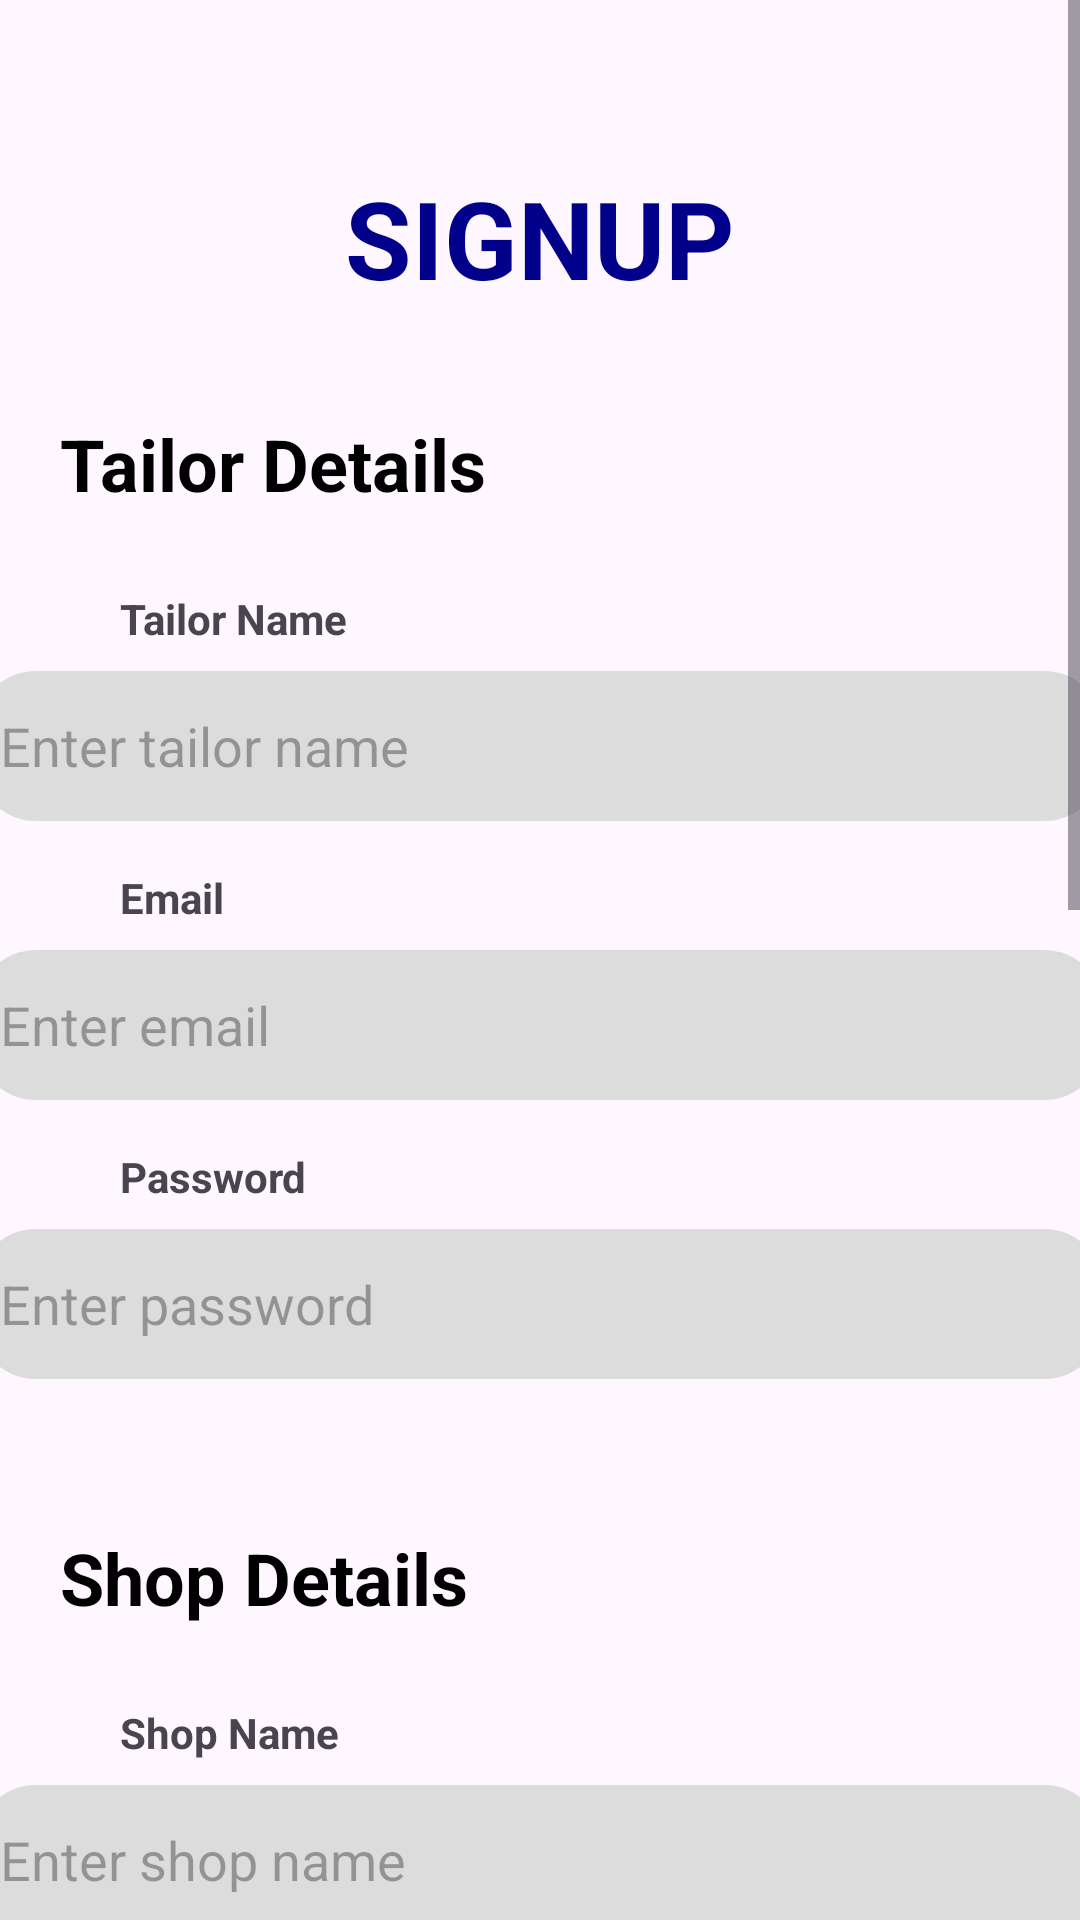

Write the Android layout XML for this screen, with the resource values it uses.
<!-- AndroidManifest.xml: application theme Theme.CustomClothingOrderManager -->
<!-- res/layout/activity_dashboard.xml -->
<?xml version="1.0" encoding="utf-8"?>
<androidx.constraintlayout.widget.ConstraintLayout
    xmlns:android="http://schemas.android.com/apk/res/android"
    xmlns:app="http://schemas.android.com/apk/res-auto"
    xmlns:tools="http://schemas.android.com/tools"
    android:id="@+id/categorytxt"
    android:layout_width="match_parent"
    android:layout_height="match_parent"
    tools:context=".ui.dashboard">

    <ScrollView
        android:layout_width="0dp"
        android:layout_height="0dp"
        app:layout_constraintTop_toTopOf="parent"
        app:layout_constraintBottom_toBottomOf="parent"
        app:layout_constraintStart_toStartOf="parent"
        app:layout_constraintEnd_toEndOf="parent">

        <LinearLayout
            android:layout_width="match_parent"
            android:layout_height="wrap_content"
            android:orientation="vertical">

            <TextView
                android:id="@+id/singuplbl"
                android:layout_width="wrap_content"
                android:layout_height="wrap_content"
                android:layout_gravity="center_horizontal"
                android:layout_marginTop="55dp"
                android:layout_marginBottom="5dp"
                android:text="SIGNUP"
                android:textSize="36sp"
                android:textColor="#00008B"
                android:textStyle="bold" />

            <TextView
                android:id="@+id/tailorDetailsTitle"
                android:layout_width="wrap_content"
                android:layout_height="wrap_content"
                android:layout_marginTop="30dp"
                android:layout_gravity="left"
                android:layout_marginLeft="20dp"
                android:layout_marginBottom="10dp"
                android:text="Tailor Details"
                android:textSize="24sp"
                android:textColor="@color/black"
                android:textStyle="bold" />

            <TextView
                android:id="@+id/tailorNameLabel"
                android:layout_width="wrap_content"
                android:layout_height="wrap_content"
                android:layout_marginTop="16dp"
                android:layout_marginStart="40dp"
                android:text="Tailor Name"
                android:textStyle="bold"
                android:textSize="14sp" />

            <EditText
                android:id="@+id/tailorNameTxt"
                android:layout_height="50dp"
                android:layout_marginHorizontal="16dp"
                android:layout_marginTop="8dp"
                android:background="@drawable/singuptextbox"
                android:hint="Enter tailor name"
                android:layout_gravity="center_horizontal"
                android:layout_width="376dp"
                android:inputType="text"
                android:padding="8dp"
                android:textColor="@color/black"
                android:textColorHighlight="@color/cardview_dark_background" />

            <TextView
                android:id="@+id/tailorEmailLabel"
                android:layout_width="wrap_content"
                android:layout_height="wrap_content"
                android:layout_marginTop="16dp"
                android:layout_marginStart="40dp"
                android:text="Email"
                android:textStyle="bold"
                android:textSize="14sp" />

            <EditText
                android:id="@+id/tailorEmailTxt"
                android:layout_width="376dp"
                android:layout_height="50dp"
                android:layout_gravity="center_horizontal"
                android:layout_marginHorizontal="16dp"
                android:layout_marginTop="8dp"
                android:background="@drawable/singuptextbox"
                android:hint="Enter email"
                android:inputType="textEmailAddress"
                android:padding="8dp"
                android:textColor="@color/black"
                android:textColorHighlight="@color/cardview_dark_background" />

            <TextView
                android:id="@+id/tailorPasswordLabel"
                android:layout_width="wrap_content"
                android:layout_height="wrap_content"
                android:layout_marginTop="16dp"
                android:layout_marginStart="40dp"
                android:text="Password"
                android:textStyle="bold"
                android:textSize="14sp" />

            <EditText
                android:id="@+id/tailorPasswordTxt"
                android:layout_height="50dp"
                android:layout_marginHorizontal="16dp"
                android:layout_marginTop="8dp"
                android:background="@drawable/singuptextbox"
                android:hint="Enter password"
                android:inputType="textPassword"
                android:layout_gravity="center_horizontal"
                android:layout_width="376dp"
                android:padding="8dp"
                android:textColor="@color/black"
                android:textColorHighlight="@color/cardview_dark_background" />


            <TextView
                android:id="@+id/shopDetailsTitle"
                android:layout_width="wrap_content"
                android:layout_height="wrap_content"
                android:layout_marginTop="50dp"
                android:layout_gravity="left"
                android:layout_marginLeft="20dp"
                android:layout_marginBottom="10dp"
                android:text="Shop Details"
                android:textSize="24sp"
                android:textColor="@color/black"
                android:textStyle="bold" />

            <TextView
                android:id="@+id/shopNameLabel"
                android:layout_width="wrap_content"
                android:layout_height="wrap_content"
                android:layout_marginTop="16dp"
                android:layout_marginStart="40dp"
                android:text="Shop Name"
                android:textSize="14sp"
                android:textStyle="bold"/>

            <EditText
                android:id="@+id/shopNameTxt"
                android:layout_marginHorizontal="16dp"
                android:layout_marginTop="8dp"
                android:hint="Enter shop name"
                android:padding="8dp"
                android:layout_height="50dp"
                android:background="@drawable/singuptextbox"
                android:layout_gravity="center_horizontal"
                android:layout_width="376dp"
                android:textColor="@color/black"
                android:textColorHighlight="@color/cardview_dark_background"
                android:inputType="text" />


            <TextView
                android:id="@+id/specializationsLabel"
                android:layout_width="wrap_content"
                android:layout_height="wrap_content"
                android:layout_marginTop="20dp"
                android:layout_marginStart="30dp"
                android:text="Specializations"
                android:textStyle="bold"
                android:textSize="18sp" />

            <LinearLayout
                android:layout_width="wrap_content"
                android:layout_height="wrap_content"
                android:layout_gravity="center_horizontal"
                android:layout_marginTop="8dp"
                android:orientation="horizontal">

                <CheckBox
                    android:id="@+id/women_clothing"
                    android:layout_width="wrap_content"
                    android:layout_height="wrap_content"
                    android:textSize="12sp"
                    android:text="Women's Clothing" />

                <CheckBox
                    android:id="@+id/men_clothing"
                    android:layout_width="wrap_content"
                    android:layout_height="wrap_content"
                    android:layout_marginStart="16dp"
                    android:textSize="12sp"
                    android:text="Men's Clothing" />

                <CheckBox
                    android:id="@+id/bridal_clothing"
                    android:layout_width="wrap_content"
                    android:layout_height="wrap_content"
                    android:layout_marginStart="16dp"
                    android:textSize="12sp"
                    android:text="Bridal Wear" />

            </LinearLayout>

            <CheckBox
                android:id="@+id/children_clothing"
                android:layout_width="wrap_content"
                android:layout_height="wrap_content"
                android:layout_marginStart="39dp"
                android:layout_marginTop="8dp"
                android:textSize="12sp"
                android:text="Children’s Clothing" />

            <TextView
                android:id="@+id/uploadPhotoLabel"
                android:layout_width="wrap_content"
                android:layout_height="wrap_content"
                android:layout_marginTop="20dp"
                android:layout_marginStart="30dp"
                android:text="Upload Photo"
                android:textStyle="bold"
                android:textSize="18sp" />

            <LinearLayout
                android:layout_width="match_parent"
                android:layout_height="wrap_content"
                android:layout_marginStart="39dp"
                android:layout_marginTop="8dp"
                android:orientation="horizontal">

                <ImageView
                    android:id="@+id/imageView"
                    android:layout_width="100dp"
                    android:layout_height="100dp"
                    android:layout_gravity="center"
                    android:contentDescription="Selected Image"
                    android:scaleType="centerCrop"
                    android:src="@drawable/ic_launcher_background" />

                <Button
                    android:id="@+id/selectImageButton"
                    android:layout_width="wrap_content"
                    android:layout_height="wrap_content"
                    android:layout_gravity="center"
                    android:layout_marginStart="16dp"
                    android:backgroundTint="@color/purple"
                    app:cornerRadius = "20dp"
                    android:text="Select Image" />
            </LinearLayout>

            <TextView
                android:id="@+id/selectLocationLabel"
                android:layout_width="wrap_content"
                android:layout_height="wrap_content"
                android:layout_marginTop="20dp"
                android:layout_marginStart="30dp"
                android:textStyle="bold"
                android:text="Select Location"
                android:textSize="18sp" />

            <TextView
                android:id="@+id/location_text"
                android:layout_width="wrap_content"
                android:layout_height="wrap_content"
                android:layout_marginTop="16dp"
                android:layout_marginStart="39dp"
                android:textSize="18sp" />

            <com.google.android.gms.maps.MapView
                android:id="@+id/mapView2"
                android:layout_width="match_parent"
                android:layout_height="200dp"
                android:layout_margin="16dp" />

            <Button
                android:id="@+id/signupButton"
                android:layout_width="match_parent"
                android:layout_height="wrap_content"
                android:layout_margin="16dp"
                android:text="Signup"
                android:backgroundTint="@color/purple"
                app:cornerRadius = "20dp"/>
        </LinearLayout>
    </ScrollView>
</androidx.constraintlayout.widget.ConstraintLayout>
<!-- resources referenced by this layout -->
<resources>
  <color name="black">#FF000000</color>
  <color name="purple">#8692f7</color>
  <!-- drawable singuptextbox (drawable) -->
  <?xml version="1.0" encoding="utf-8"?>
  <shape xmlns:android="http://schemas.android.com/apk/res/android"
      android:shape="rectangle">
  
      <solid android:color="#DCDCDC" />
  
      <corners
          android:radius="20dp" />
  
  </shape>
  <style name="Theme.CustomClothingOrderManager" parent="Base.Theme.CustomClothingOrderManager" />
  <style name="Base.Theme.CustomClothingOrderManager" parent="Theme.Material3.DayNight.NoActionBar">
          
          
      </style>
</resources>
